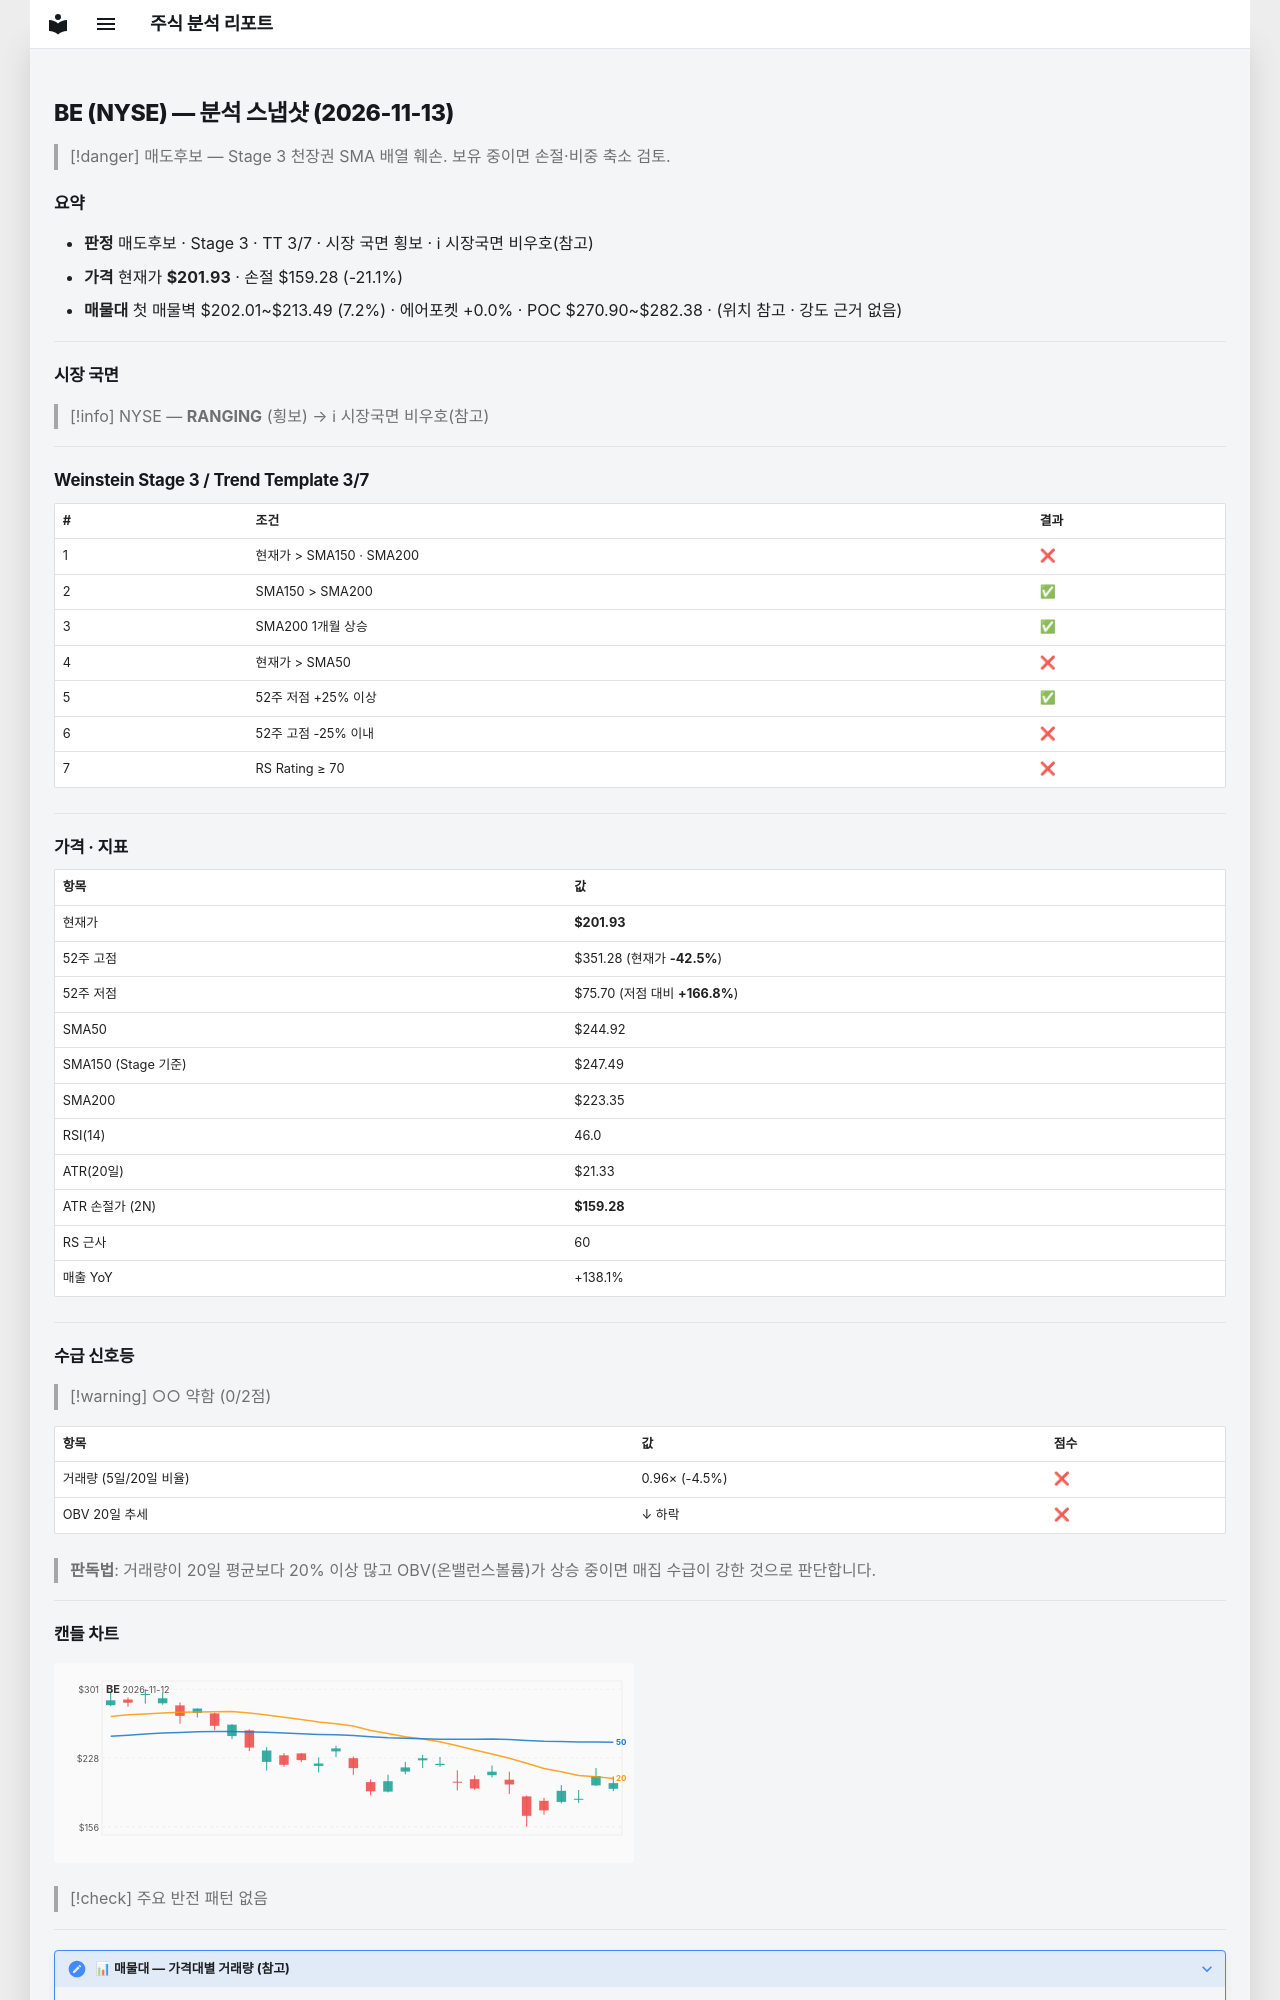

repository: soloandco/stock-reports · page: snapshots/BE-2026-11-13/index.html · generator: mkdocs

---
type: analysis-snapshot
title: BE 분석 스냅샷
ticker: BE
market: NYSE
created: 2026-11-13
updated: 2026-11-13
bar-date: 2026-11-12
verdict: 매도후보
real-rr: 1.20
sma50-gap-pct: -17.6
weekly-position: 저항대아래
weekly-overhead-price: 253.31
weekly-overhead-pct: 25.4
stage: 3
trend-template-score: 3
tt-max: 7
ma-set: sma-50-150-200
price: 201.92999267578125
stop-price: 159.27660682453936
market-regime: RANGING
supply-demand-score: 0/2
supply-demand-label: 약함
status: tracking
tags:
  - stock-agent
  - watchlist
  - BE
  - analysis
related:
  - "[[analysis-template]]"
---

# BE (NYSE) — 분석 스냅샷 (2026-11-13)

> [!danger] 매도후보 — Stage 3 천장권
> SMA 배열 훼손. 보유 중이면 손절·비중 축소 검토.

## 요약

- **판정** 매도후보 · Stage 3 · TT 3/7 · 시장 국면 횡보 · ℹ 시장국면 비우호(참고)
- **가격** 현재가 **$201.93** · 손절 $159.28 (-21.1%)
- **매물대** 첫 매물벽 $202.01~$213.49 (7.2%) · 에어포켓 +0.0% · POC $270.90~$282.38 · (위치 참고 · 강도 근거 없음)

---

## 시장 국면

> [!info] NYSE — **RANGING** (횡보) → ℹ 시장국면 비우호(참고)

---

## Weinstein Stage 3 / Trend Template 3/7

| # | 조건 | 결과 |
|---|------|------|
| 1 | 현재가 > SMA150 · SMA200 | ❌ |
| 2 | SMA150 > SMA200 | ✅ |
| 3 | SMA200 1개월 상승 | ✅ |
| 4 | 현재가 > SMA50 | ❌ |
| 5 | 52주 저점 +25% 이상 | ✅ |
| 6 | 52주 고점 -25% 이내 | ❌ |
| 7 | RS Rating ≥ 70 | ❌ |

---

## 가격 · 지표

| 항목 | 값 |
|------|---|
| 현재가 | **$201.93** |
| 52주 고점 | $351.28 (현재가 **-42.5%**) |
| 52주 저점 | $75.70 (저점 대비 **+166.8%**) |
| SMA50 | $244.92 |
| SMA150 (Stage 기준) | $247.49 |
| SMA200 | $223.35 |
| RSI(14) | 46.0 |
| ATR(20일) | $21.33 |
| ATR 손절가 (2N) | **$159.28** |
| RS 근사 | 60 |
| 매출 YoY | +138.1% |

---
## 수급 신호등

> [!warning] ○○ 약함 (0/2점)

| 항목 | 값 | 점수 |
|------|------|------|
| 거래량 (5일/20일 비율) | 0.96× (-4.5%) | ❌ |
| OBV 20일 추세 | ↓ 하락 | ❌ |

> **판독법**: 거래량이 20일 평균보다 20% 이상 많고 OBV(온밸런스볼륨)가 상승 중이면 매집 수급이 강한 것으로 판단합니다.

---
